Run: headless pygame with SDL's dummy video driver; simulated clock (each Clock.tick advances the game by its frame time, no real sleeping); random seed 0; keys injected as events and as key.get_pressed() state; no mouse input.
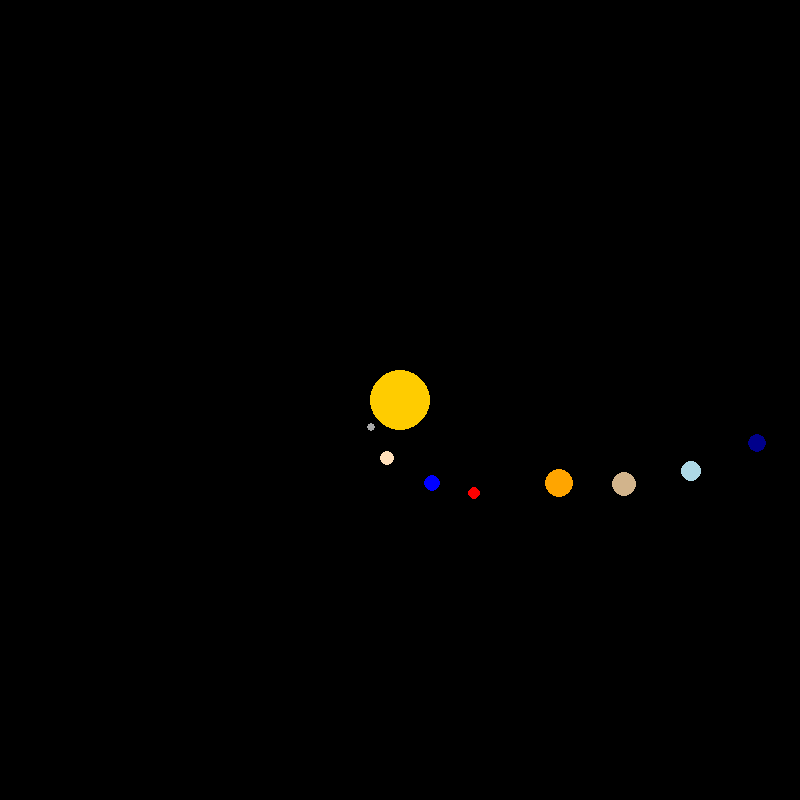
Frame 1 of 4 · flips 1–60 · no input
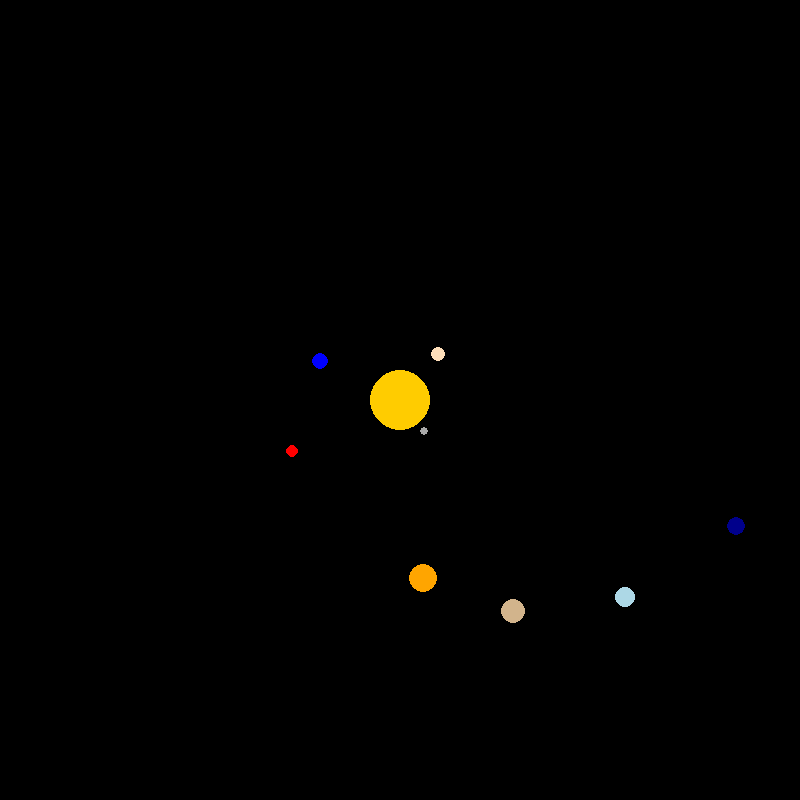
Frame 2 of 4 · flips 61–180 · tapped SPACE, RETURN · held RIGHT (→), D
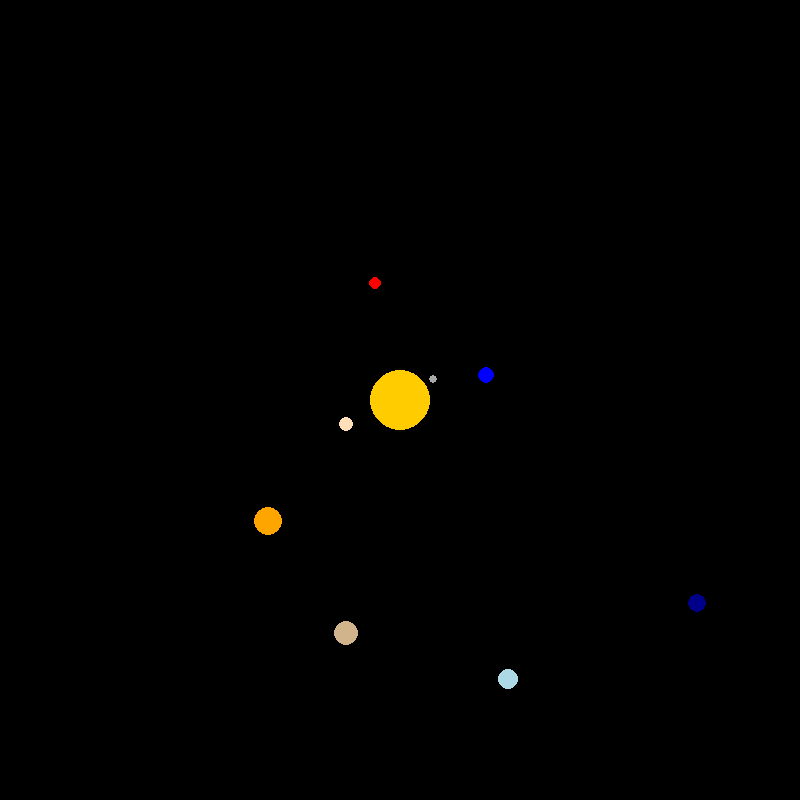
Frame 3 of 4 · flips 181–300 · held DOWN (↓), S
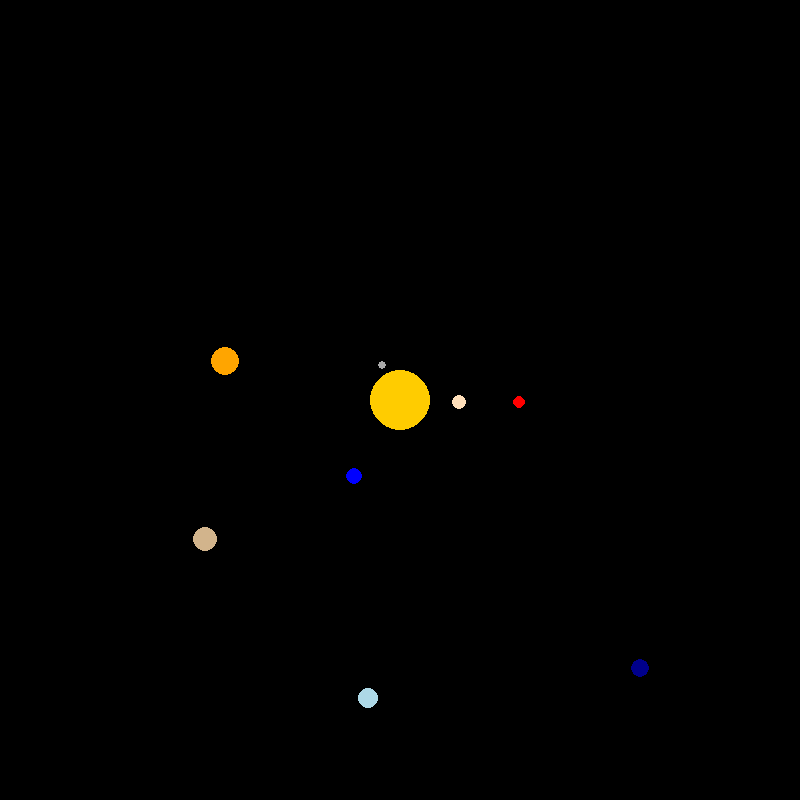
Frame 4 of 4 · flips 301–420 · held LEFT (←), A, UP (↑), W

The pygame program that drew these frames:

import pygame
import math

# Initialize pygame
pygame.init()

# Constants
WIDTH, HEIGHT = 800, 800
CENTER = (WIDTH // 2, HEIGHT // 2)
WHITE = (255, 255, 255)
BLACK = (0, 0, 0)
COLORS = {
    "Mercury": (169, 169, 169),
    "Venus": (255, 223, 186),
    "Earth": (0, 0, 255),
    "Mars": (255, 0, 0),
    "Jupiter": (255, 165, 0),
    "Saturn": (210, 180, 140),
    "Uranus": (173, 216, 230),
    "Neptune": (0, 0, 139)
}

# Planet Data (name: (distance from sun, radius, orbital speed))
PLANETS = {
    "Mercury": (40, 4, 0.04),
    "Venus": (60, 7, 0.03),
    "Earth": (90, 8, 0.02),
    "Mars": (120, 6, 0.015),
    "Jupiter": (180, 14, 0.008),
    "Saturn": (240, 12, 0.006),
    "Uranus": (300, 10, 0.004),
    "Neptune": (360, 9, 0.002)
}

# Initialize screen
screen = pygame.display.set_mode((WIDTH, HEIGHT))
pygame.display.set_caption("Solar System Simulation")
clock = pygame.time.Clock()

def draw_planet(name, angle):
    """ Draw a planet at its orbit position."""
    distance, radius, speed = PLANETS[name]
    x = CENTER[0] + int(distance * math.cos(angle))
    y = CENTER[1] + int(distance * math.sin(angle))
    pygame.draw.circle(screen, COLORS[name], (x, y), radius)

def main():
    running = True
    angles = {planet: 0 for planet in PLANETS}
    while running:
        screen.fill(BLACK)
        pygame.draw.circle(screen, (255, 204, 0), CENTER, 30)  # Sun
        
        for planet in PLANETS:
            angles[planet] += PLANETS[planet][2]
            draw_planet(planet, angles[planet])
        
        pygame.display.flip()
        clock.tick(60)
        
        for event in pygame.event.get():
            if event.type == pygame.QUIT:
                running = False
                
    pygame.quit()

if __name__ == "__main__":
    main()
